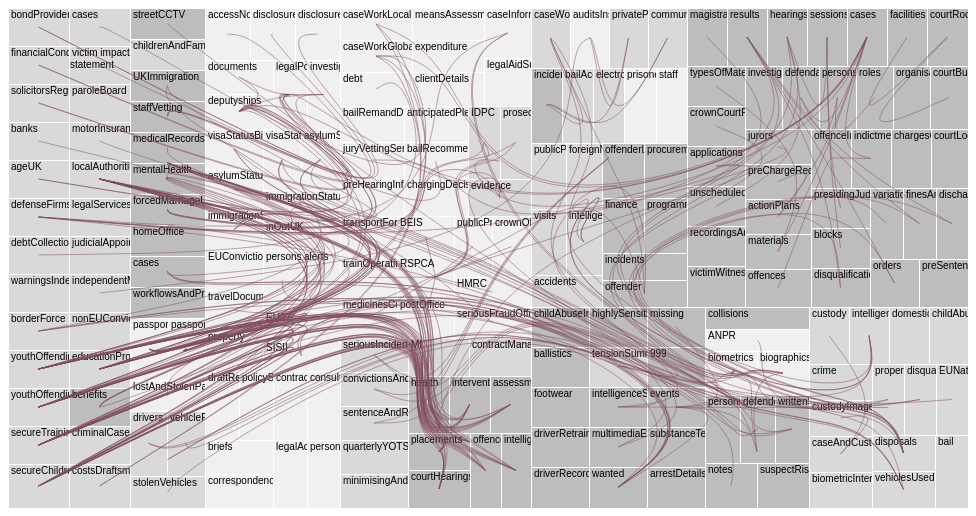
D3 v3 page, settled after 360 driven frames (6 s of simulated time); the page loaded 1 data file(s).


function draw(){
  var width = 960,
      height = 500;

  var fill = d3.scale.ordinal()
      .range(["#f0f0f0", "#d9d9d9", "#bdbdbd"]);

  var stroke = d3.scale.linear()
      .domain([0, 1e4])
      .range(["brown", "steelblue"]);

  var treemap = d3.layout.treemap()
      .size([width, height])
      .value(function(d) { return d.size; });

  var bundle = d3.layout.bundle();

  var div = d3.select("body").append("div")
      .style("position", "relative")
      .style("width", width + "px")
      .style("height", height + "px");

  var line = d3.svg.line()
      .interpolate("bundle")
      .tension(.85)
      .x(function(d) { return d.x + d.dx / 2; })
      .y(function(d) { return d.y + d.dy / 2; });

  d3.json("radial3.json", function(error, classes) {
    if (error) throw error;

    var nodes = treemap.nodes(packages.root(classes)),
        links = packages.imports(nodes);

    div.selectAll(".cell")
        .data(nodes)
      .enter().append("div")
        .attr("class", "cell")
        .style("background-color", function(d) { return d.children ? fill(d.key) : null; })
        .call(cell)
        .text(function(d) { return d.children ? null : d.key; });

    div.append("svg")
        .attr("width", width)
        .attr("height", height)
        .style("position", "absolute")
      .selectAll(".link")
        .data(bundle(links))
      .enter().append("path")
        .attr("class", "link")
        .attr("d", line)
        .style("stroke", function(d) { return stroke(d[0].value); });
  });

  function cell() {
    this.style("left", function(d) { return d.x + "px"; })
        .style("top", function(d) { return d.y + "px"; })
        .style("width", function(d) { return d.dx - 1 + "px"; })
        .style("height", function(d) { return d.dy - 1 + "px"; });
  }

  var packages = {

    // Lazily construct the package hierarchy from class names.
    root: function(classes) {
      var map = {};

      function find(name, data) {
        var node = map[name], i;
        if (!node) {
          node = map[name] = data || {name: name, children: []};
          if (name.length) {
            node.parent = find(name.substring(0, i = name.lastIndexOf(".")));
            node.parent.children.push(node);
            node.key = name.substring(i + 1);
          }
        }
        return node;
      }

      classes.forEach(function(d) {
        find(d.name, d);
      });

      return map[""];
    },

    // Return a list of imports for the given array of nodes.
    imports: function(nodes) {
      var map = {},
          imports = [];

      // Compute a map from name to node.
      nodes.forEach(function(d) {
        map[d.name] = d;
      });

      // For each import, construct a link from the source to target node.
      nodes.forEach(function(d) {
        if (d.imports) d.imports.forEach(function(i) {
          imports.push({source: map[d.name], target: map[i]});
        });
      });

      return imports;
    }
  };
}




### data: radial3.json
[
 {
  "name": "cjs.childrenAndFamilyCourtAdvisoryAndSup…",
  "humanName": "Children and Family Court Advisory and S…",
  "className": "childrenAndFamilyCourtAdvisoryAndSupport…",
  "open": "",
  "structured": "structured",
  "size": 3938,
  "imports": []
 },
 {
  "name": "cjs.clg.streetCCTV",
  "humanName": "street CCTV",
  "className": "clg streetCCTV",
  "open": "shared",
  "structured": "unstructured",
  "size": 3938,
  "imports": [
   "cjs.police.multimediaEvidence"
  ]
 },
 {
  "name": "cjs.costsDraftsmen",
  "humanName": "Costs Draftsmen",
  "className": "costsDraftsmen",
  "open": "closed",
  "structured": "structured",
  "size": 3938,
  "imports": []
 },
 {
  "name": "cjs.cps.criminalCase.evidence",
  "humanName": "evidence",
  "className": "cps criminalCase evidence",
  "open": "shared",
  "structured": "structured",
  "size": 3938,
  "imports": [
   "cjs.otherProsecutingAuthorities",
   "cjs.defenseFirms"
  ]
 },
 {
  "name": "cjs.cps.chargingDecision",
  "humanName": "charging decision",
  "className": "cps chargingDecision",
  "open": "closed",
  "structured": "structured",
  "size": 3938,
  "imports": []
 },
 {
  "name": "cjs.cps.bailRecommendation",
  "humanName": "bail recommendation",
  "className": "cps bailRecommendation",
  "open": "closed",
  "structured": "structured",
  "size": 3938,
  "imports": []
 },
 {
  "name": "cjs.cps.anticipatedPlea",
  "humanName": "anticipated plea",
  "className": "cps anticipatedPlea",
  "open": "closed",
  "structured": "structured",
  "size": 3938,
  "imports": []
 },
 {
  "name": "cjs.cps.preHearingInformation",
  "humanName": "pre-hearing information",
  "className": "cps preHearingInformation",
  "open": "closed",
  "structured": "structured",
  "size": 3938,
  "imports": []
 },
 "... 202 more items"
]